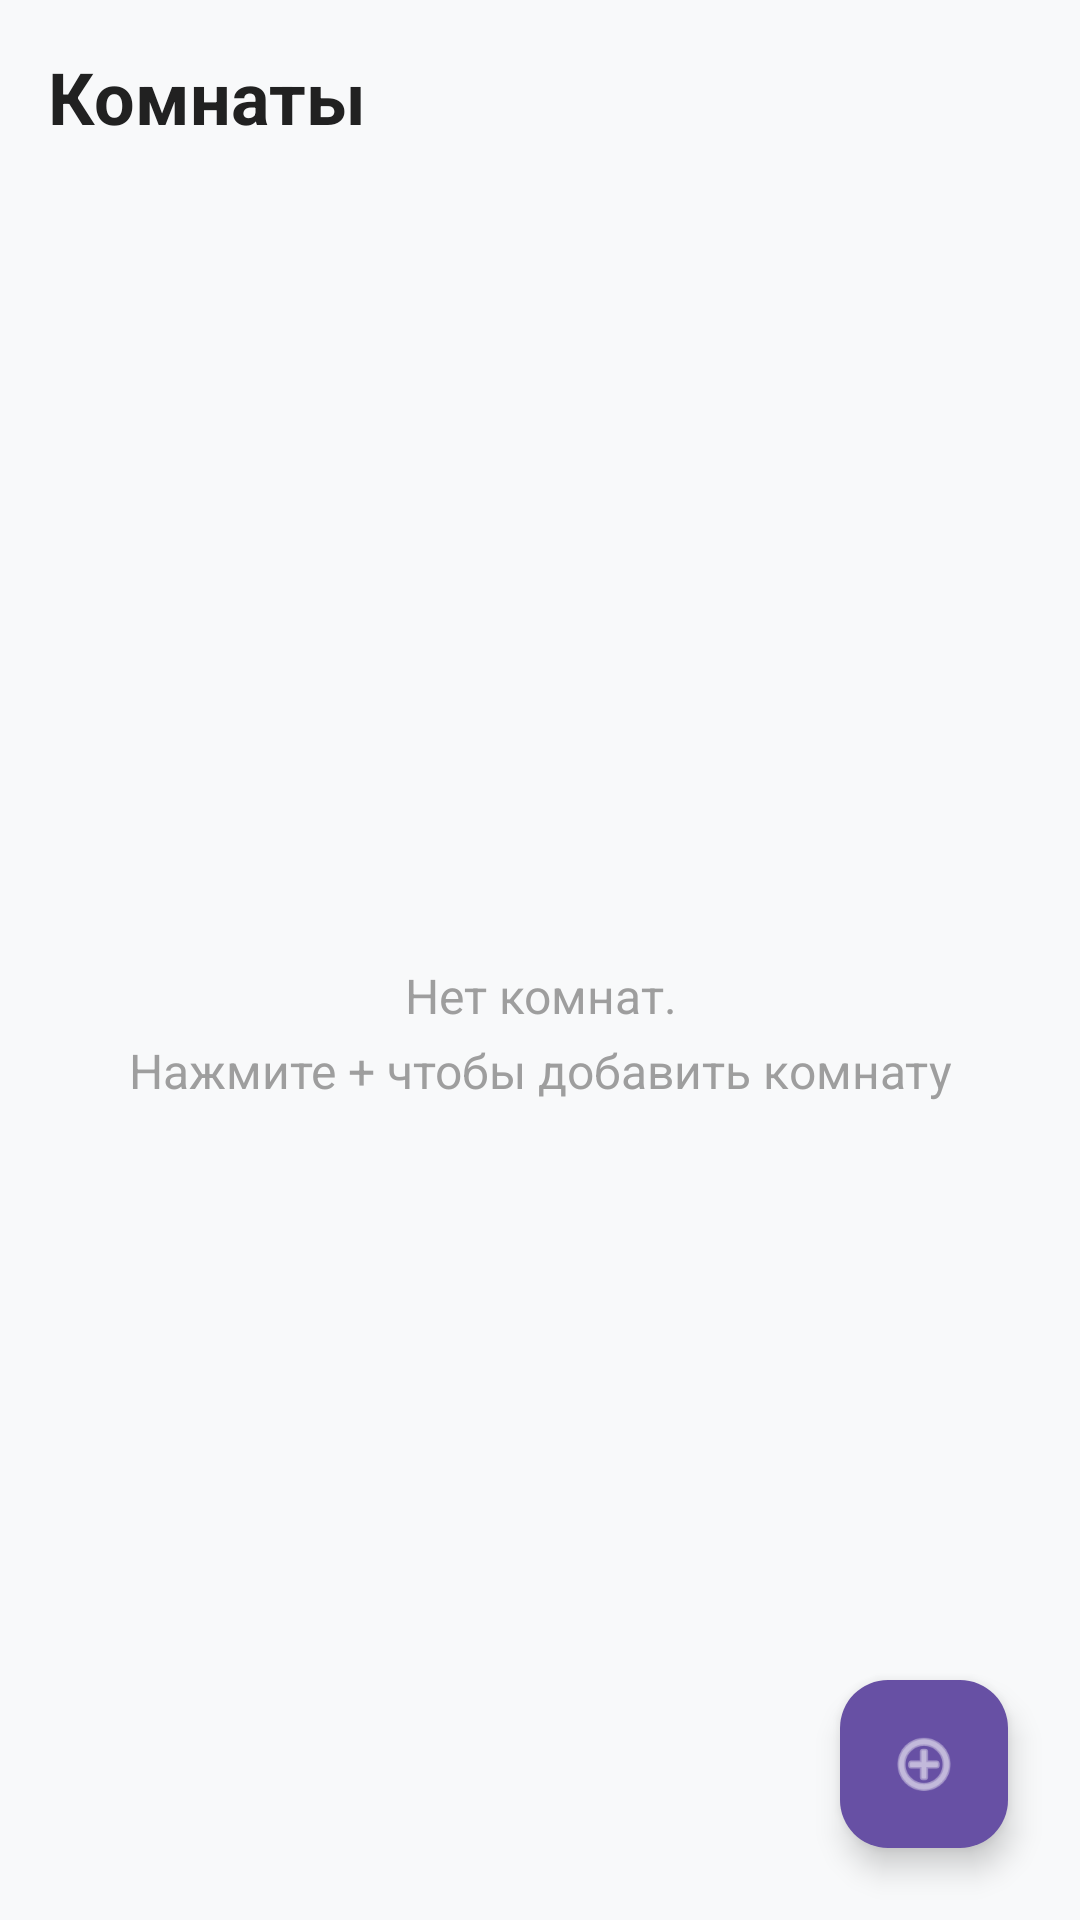

Write the Android layout XML for this screen, with the resource values it uses.
<!-- AndroidManifest.xml: application theme Theme.ContextHub -->
<!-- res/layout/fragment_rooms.xml -->
<?xml version="1.0" encoding="utf-8"?>
<androidx.constraintlayout.widget.ConstraintLayout xmlns:android="http://schemas.android.com/apk/res/android"
    xmlns:app="http://schemas.android.com/apk/res-auto"
    xmlns:tools="http://schemas.android.com/tools"
    android:layout_width="match_parent"
    android:layout_height="match_parent"
    android:background="@color/gray_50">

    <TextView
        android:id="@+id/titleText"
        android:layout_width="0dp"
        android:layout_height="wrap_content"
        android:layout_marginHorizontal="16dp"
        android:layout_marginTop="16dp"
        android:text="@string/tab_rooms"
        android:textColor="@color/gray_900"
        android:textSize="24sp"
        android:textStyle="bold"
        app:layout_constraintEnd_toEndOf="parent"
        app:layout_constraintStart_toStartOf="parent"
        app:layout_constraintTop_toTopOf="parent" />

    <TextView
        android:id="@+id/emptyText"
        android:layout_width="0dp"
        android:layout_height="wrap_content"
        android:layout_marginHorizontal="32dp"
        android:gravity="center"
        android:lineSpacingExtra="6dp"
        android:text="@string/rooms_empty"
        android:textColor="@color/gray_500"
        android:textSize="16sp"
        android:visibility="visible"
        app:layout_constraintBottom_toBottomOf="parent"
        app:layout_constraintEnd_toEndOf="parent"
        app:layout_constraintStart_toStartOf="parent"
        app:layout_constraintTop_toBottomOf="@id/titleText" />

    <androidx.recyclerview.widget.RecyclerView
        android:id="@+id/roomsRecycler"
        android:layout_width="0dp"
        android:layout_height="0dp"
        android:layout_marginTop="8dp"
        android:clipToPadding="false"
        android:paddingHorizontal="16dp"
        android:paddingBottom="80dp"
        android:visibility="gone"
        app:layoutManager="androidx.recyclerview.widget.LinearLayoutManager"
        app:layout_constraintBottom_toBottomOf="parent"
        app:layout_constraintEnd_toEndOf="parent"
        app:layout_constraintStart_toStartOf="parent"
        app:layout_constraintTop_toBottomOf="@id/titleText"
        tools:listitem="@layout/item_room" />

    <com.google.android.material.floatingactionbutton.FloatingActionButton
        android:id="@+id/addRoomFab"
        android:layout_width="wrap_content"
        android:layout_height="wrap_content"
        android:layout_margin="24dp"
        android:contentDescription="@string/rooms_add"
        android:src="@android:drawable/ic_menu_add"
        app:backgroundTint="@color/purple_primary"
        app:layout_constraintBottom_toBottomOf="parent"
        app:layout_constraintEnd_toEndOf="parent"
        app:tint="@color/white" />

</androidx.constraintlayout.widget.ConstraintLayout>
<!-- res/layout/item_room.xml (included above) -->
<?xml version="1.0" encoding="utf-8"?>
<com.google.android.material.card.MaterialCardView xmlns:android="http://schemas.android.com/apk/res/android"
    xmlns:app="http://schemas.android.com/apk/res-auto"
    xmlns:tools="http://schemas.android.com/tools"
    android:layout_width="match_parent"
    android:layout_height="wrap_content"
    android:layout_marginTop="8dp"
    app:cardCornerRadius="12dp"
    app:cardElevation="2dp"
    app:strokeWidth="0dp">

    <androidx.constraintlayout.widget.ConstraintLayout
        android:layout_width="match_parent"
        android:layout_height="wrap_content"
        android:padding="16dp">

        <TextView
            android:id="@+id/roomName"
            android:layout_width="0dp"
            android:layout_height="wrap_content"
            android:textColor="@color/gray_900"
            android:textSize="18sp"
            android:textStyle="bold"
            app:layout_constraintEnd_toEndOf="parent"
            app:layout_constraintStart_toStartOf="parent"
            app:layout_constraintTop_toTopOf="parent"
            tools:text="Гостиная" />

        
        <com.example.project.ui.zones.MapView
            android:id="@+id/miniMap"
            android:layout_width="0dp"
            android:layout_height="0dp"
            android:layout_marginTop="8dp"
            android:background="@color/gray_100"
            app:layout_constraintDimensionRatio="1:1"
            app:layout_constraintEnd_toEndOf="parent"
            app:layout_constraintStart_toStartOf="parent"
            app:layout_constraintTop_toBottomOf="@id/roomName" />

        
        <LinearLayout
            android:id="@+id/zonesContainer"
            android:layout_width="0dp"
            android:layout_height="wrap_content"
            android:layout_marginTop="8dp"
            android:orientation="vertical"
            app:layout_constraintEnd_toEndOf="parent"
            app:layout_constraintStart_toStartOf="parent"
            app:layout_constraintTop_toBottomOf="@id/miniMap" />

        
        <TextView
            android:id="@+id/zoneCountText"
            android:layout_width="0dp"
            android:layout_height="wrap_content"
            android:layout_marginTop="8dp"
            android:textColor="@color/gray_500"
            android:textSize="14sp"
            app:layout_constraintEnd_toEndOf="parent"
            app:layout_constraintStart_toStartOf="parent"
            app:layout_constraintTop_toBottomOf="@id/miniMap"
            tools:text="3 зоны" />

        
        <com.google.android.material.button.MaterialButton
            android:id="@+id/editRoomButton"
            style="@style/Widget.Material3.Button.TonalButton"
            android:layout_width="0dp"
            android:layout_height="40dp"
            android:layout_marginTop="12dp"
            android:text="@string/rooms_edit"
            android:textSize="14sp"
            app:layout_constraintEnd_toStartOf="@id/deleteRoomButton"
            app:layout_constraintStart_toStartOf="parent"
            app:layout_constraintTop_toBottomOf="@id/zonesContainer" />

        <com.google.android.material.button.MaterialButton
            android:id="@+id/deleteRoomButton"
            style="@style/Widget.Material3.Button.TonalButton"
            android:layout_width="48dp"
            android:layout_height="40dp"
            android:layout_marginTop="12dp"
            android:layout_marginStart="8dp"
            app:backgroundTint="@color/red_accent"
            app:icon="@android:drawable/ic_menu_delete"
            app:iconTint="@color/white"
            app:layout_constraintEnd_toEndOf="parent"
            app:layout_constraintTop_toBottomOf="@id/zonesContainer" />

    </androidx.constraintlayout.widget.ConstraintLayout>
</com.google.android.material.card.MaterialCardView>
<!-- resources referenced by this layout -->
<resources>
  <color name="gray_100">#F5F5F5</color>
  <color name="gray_50">#F8F9FA</color>
  <color name="gray_500">#9E9E9E</color>
  <color name="gray_900">#212121</color>
  <color name="purple_primary">#6750A4</color>
  <color name="red_accent">#E53935</color>
  <color name="white">#FFFFFFFF</color>
  <string name="rooms_add">Добавить комнату</string>
  <string name="rooms_edit">Редактировать</string>
  <string name="rooms_empty">Нет комнат.\nНажмите + чтобы добавить комнату</string>
  <string name="tab_rooms">Комнаты</string>
  <style name="Theme.ContextHub" parent="Theme.Material3.Light.NoActionBar">
          <item name="colorPrimary">@color/purple_primary</item>
          <item name="colorOnPrimary">@color/on_purple_primary</item>
          <item name="colorPrimaryContainer">@color/purple_container</item>
          <item name="colorOnPrimaryContainer">@color/purple_dark</item>
          <item name="colorSecondary">@color/purple_dark</item>
          <item name="colorOnSecondary">@color/white</item>
          <item name="colorSurface">@color/white</item>
          <item name="colorOnSurface">@color/gray_900</item>
          <item name="colorError">@color/red_accent</item>
          <item name="android:statusBarColor">@color/purple_primary</item>
          <item name="android:navigationBarColor">@color/white</item>
      </style>
  <color name="on_purple_primary">#FFFFFF</color>
  <color name="purple_container">#F3EDFF</color>
  <color name="purple_dark">#4F378B</color>
</resources>
